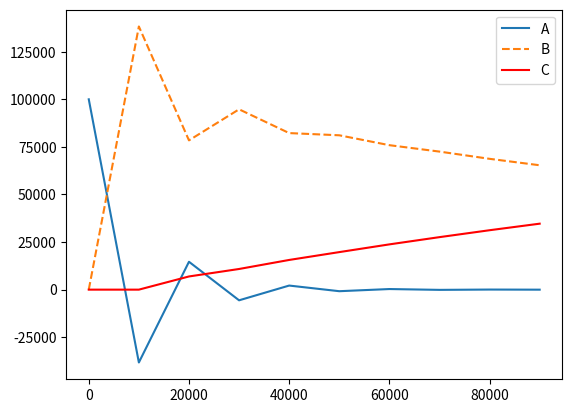

Python code for this plot:
from matplotlib import pyplot as p
import numpy as np
import math as m

#초기조건
Max=100000 #t구간 [0,Max)
dt=10000
Half_Life_Period_A=5013
Half_Life_Period_B=138376

#그래프 배열 생성
t=np.array(np.arange(0,Max,dt)) #t축 정의역-> 0부터 Max까지 dt간격으로
A=np.array(np.arange(0,Max,dt))
B=np.array(np.arange(0,Max,dt))
C=np.array(np.arange(0,Max,dt))

la=m.log(2)/Half_Life_Period_A
lb=m.log(2)/Half_Life_Period_B
A[0]=1.0e5
B[0]=0
C[0]=0

def dNA(nA): #t에 의존하지않음.  
    return -la*nA
def dNB(nA,nB):
    return la*nA-lb*nB
def dNC(nB): 
    return lb*nB

def NA(index):
    if index*dt>=Max:
        return 0
    
    A[index]=A[index-1]+dt*dNA(A[index-1])
    
    return NA(index+1)

def NB(index):
    if index*dt>=Max:
        return 0
    
    B[index]=B[index-1]+dt*dNB(A[index-1],B[index-1])

    return NB(index+1)

def NC(index):
    if index*dt>=Max:
        return 0
    
    C[index]=C[index-1]+dt*dNC(B[index-1]) 
    return NC(index+1)


NA(1)
NB(1)
NC(1)
p.plot(t,A,label="A")
p.plot(t,B,linestyle="--",label="B")
p.plot(t,C,'r',label="C")
p.legend()
p.show()

    

